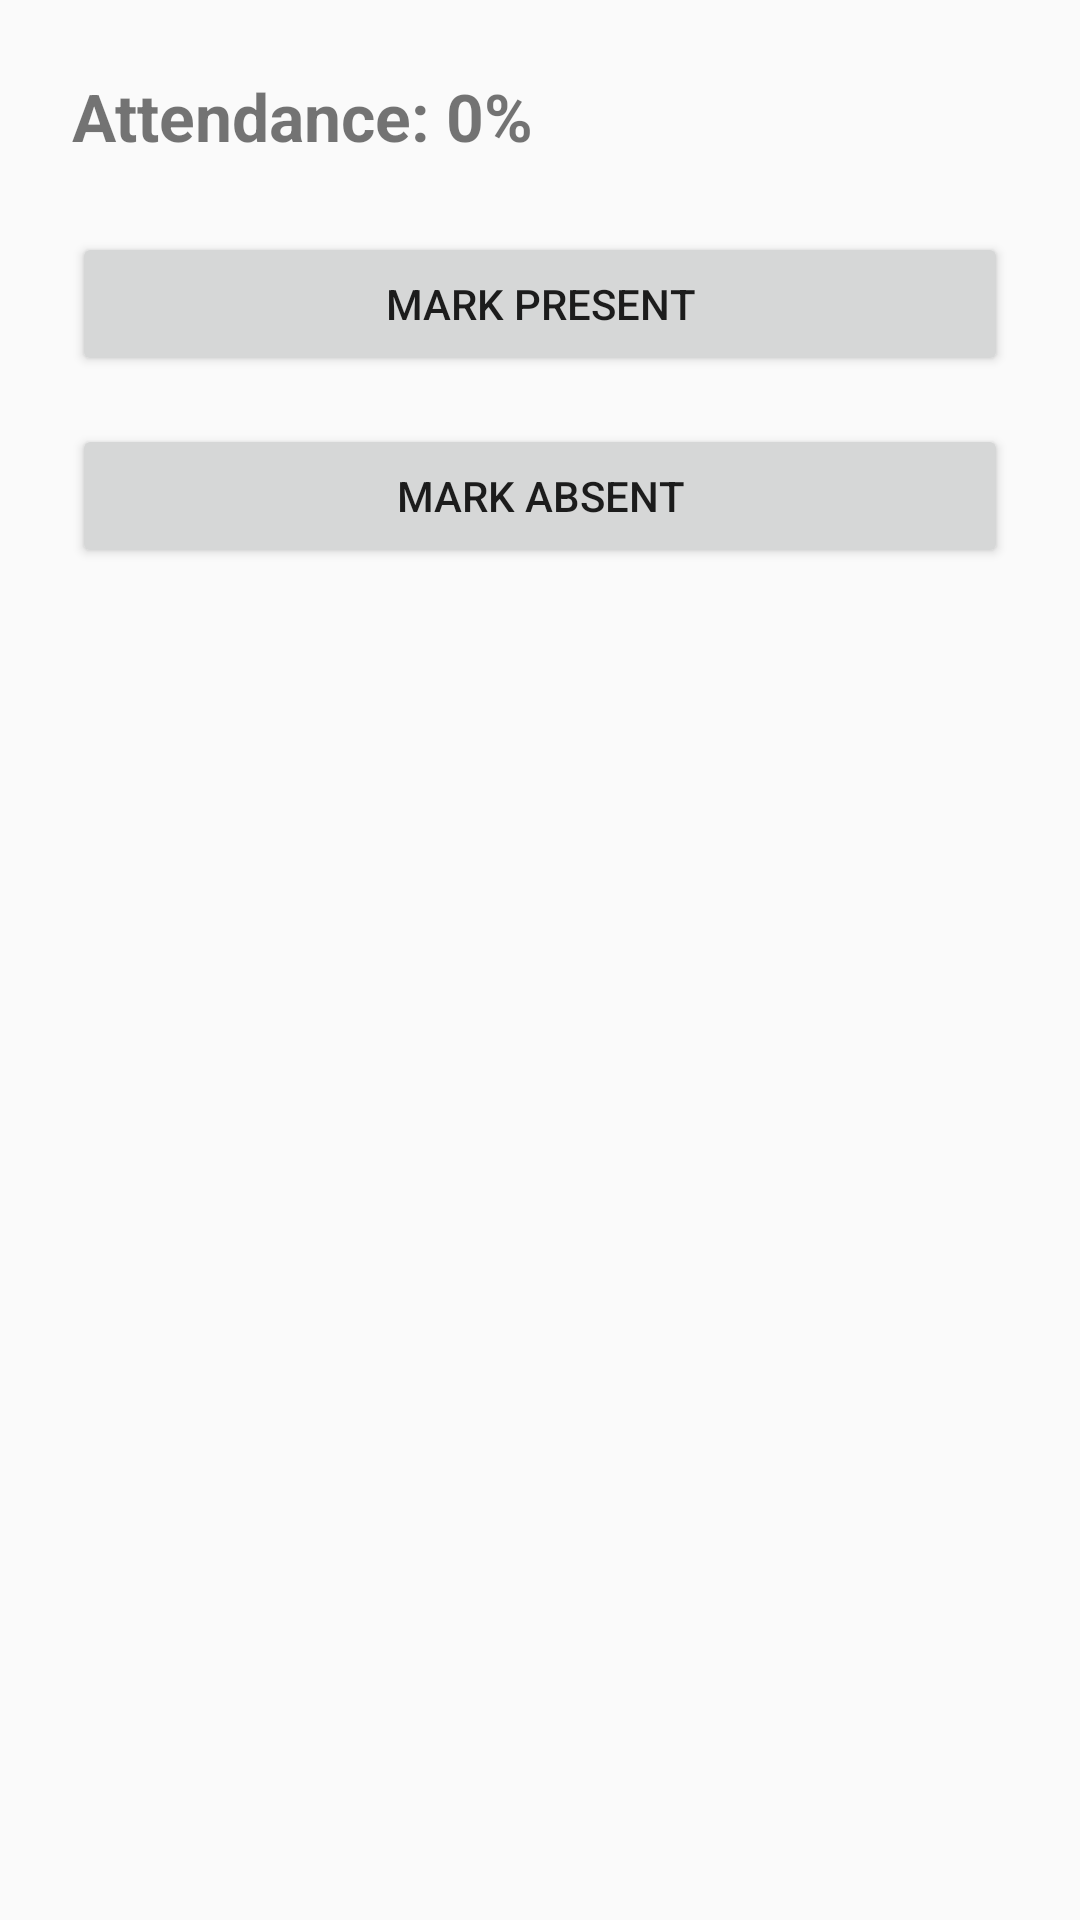

Android layout source for this screen:
<!-- AndroidManifest.xml: application theme Theme.CMS -->
<!-- res/layout/activity_attendance.xml -->
<?xml version="1.0" encoding="utf-8"?>
<LinearLayout xmlns:android="http://schemas.android.com/apk/res/android"
    android:layout_width="match_parent"
    android:layout_height="match_parent"
    android:orientation="vertical"
    android:padding="24dp">

    <TextView
        android:id="@+id/txtAttendance"
        android:text="Attendance: 0%"
        android:textSize="22sp"
        android:textStyle="bold"
        android:layout_marginBottom="24dp"
        android:layout_width="wrap_content"
        android:layout_height="wrap_content"/>

    <Button
        android:id="@+id/btnPresent"
        android:text="Mark Present"
        android:layout_width="match_parent"
        android:layout_height="wrap_content"/>

    <Button
        android:id="@+id/btnAbsent"
        android:text="Mark Absent"
        android:layout_marginTop="16dp"
        android:layout_width="match_parent"
        android:layout_height="wrap_content"/>
</LinearLayout>
<!-- resources referenced by this layout -->
<resources>
  <style name="Theme.CMS" parent="Theme.AppCompat.Light.NoActionBar">
          <item name="colorPrimary">@color/primary</item>
          <item name="colorAccent">@color/accent</item>
      </style>
  <color name="primary">#1976D2</color>
  <color name="accent">#03DAC5</color>
</resources>
